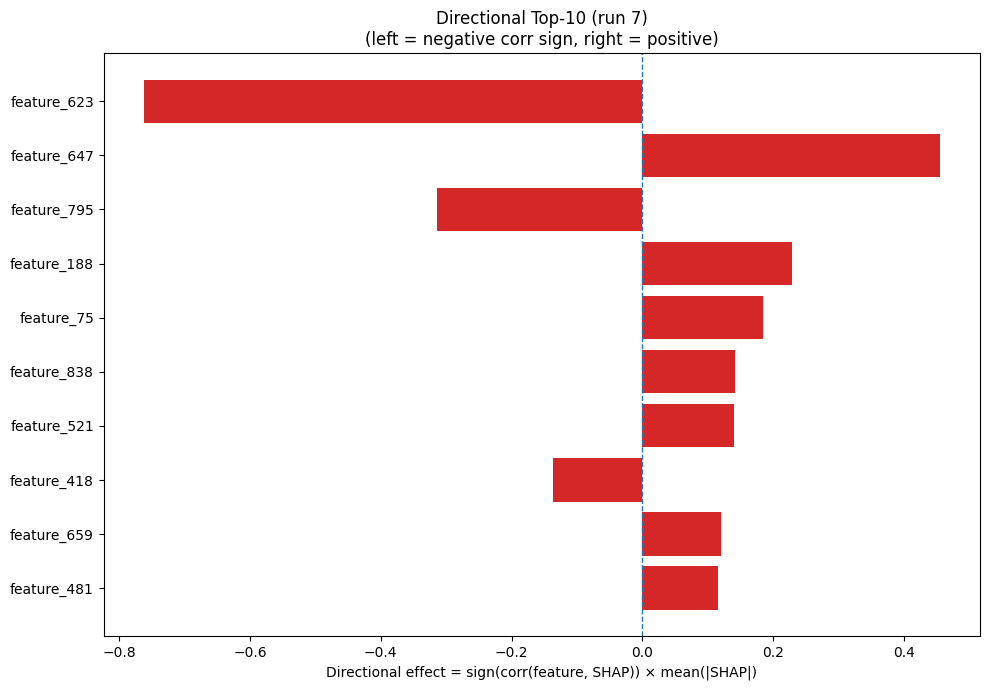

The table this chart was drawn from, first rows:
Index, Feature, CorrSign, MeanAbsSHAP, DirectionalEffect
623, feature_623, -1.0, 0.7625, -0.7625
647, feature_647, 1.0, 0.4552, 0.4552
795, feature_795, -1.0, 0.3146, -0.3146
188, feature_188, 1.0, 0.2285, 0.2285
75, feature_75, 1.0, 0.1851, 0.1851
838, feature_838, 1.0, 0.1422, 0.1422
521, feature_521, 1.0, 0.1398, 0.1398
418, feature_418, -1.0, 0.1362, -0.1362
659, feature_659, 1.0, 0.1199, 0.1199
481, feature_481, 1.0, 0.1162, 0.1162
406, feature_406, -1.0, 0.1038, -0.1038
358, feature_358, 1.0, 0.1037, 0.1037
697, feature_697, 1.0, 0.09615, 0.09615
714, feature_714, 1.0, 0.09215, 0.09215
368, feature_368, 1.0, 0.09185, 0.09185
151, feature_151, 1.0, 0.09138, 0.09138
282, feature_282, 1.0, 0.08064, 0.08064
598, feature_598, -1.0, 0.07447, -0.07447
280, feature_280, -1.0, 0.07352, -0.07352
223, feature_223, 1.0, 0.07215, 0.07215
776, feature_776, -1.0, 0.06793, -0.06793
420, feature_420, 1.0, 0.06492, 0.06492
262, feature_262, -1.0, 0.04503, -0.04503
835, feature_835, 1.0, 0.04443, 0.04443
181, feature_181, -1.0, 0.04427, -0.04427
322, feature_322, -1.0, 0.0441, -0.0441
850, feature_850, 1.0, 0.04265, 0.04265
789, feature_789, 1.0, 0.04153, 0.04153
543, feature_543, 1.0, 0.04135, 0.04135
458, feature_458, -1.0, 0.04088, -0.04088
89, feature_89, 1.0, 0.03895, 0.03895
318, feature_318, -1.0, 0.03655, -0.03655
620, feature_620, 1.0, 0.03608, 0.03608
354, feature_354, 1.0, 0.03314, 0.03314
685, feature_685, -1.0, 0.03295, -0.03295
464, feature_464, -1.0, 0.03254, -0.03254
805, feature_805, 1.0, 0.03183, 0.03183
950, feature_950, 1.0, 0.03174, 0.03174
911, feature_911, -1.0, 0.03103, -0.03103
342, feature_342, -1.0, 0.03043, -0.03043
571, feature_571, -1.0, 0.02899, -0.02899
954, feature_954, -1.0, 0.028, -0.028
36, feature_36, 1.0, 0.02638, 0.02638
582, feature_582, 1.0, 0.0256, 0.0256
825, feature_825, 1.0, 0.0252, 0.0252
912, feature_912, -1.0, 0.02439, -0.02439
134, feature_134, -1.0, 0.0235, -0.0235
213, feature_213, 1.0, 0.02264, 0.02264
725, feature_725, -1.0, 0.02162, -0.02162
916, feature_916, 1.0, 0.02049, 0.02049
744, feature_744, -1.0, 0.01998, -0.01998
978, feature_978, 1.0, 0.01972, 0.01972
934, feature_934, 1.0, 0.01961, 0.01961
143, feature_143, 1.0, 0.019, 0.019
554, feature_554, -1.0, 0.01815, -0.01815
185, feature_185, -1.0, 0.01802, -0.01802
197, feature_197, 1.0, 0.01756, 0.01756
239, feature_239, 1.0, 0.01746, 0.01746
698, feature_698, -1.0, 0.01704, -0.01704
854, feature_854, -1.0, 0.01702, -0.01702
... 964 more rows
